Run: headless pygame with SDL's dummy video driver; simulated clock (each Clock.tick advances the game by its frame time, no real sleeping); random seed 0; keys injected as events and as key.get_pressed() state; no mouse input.
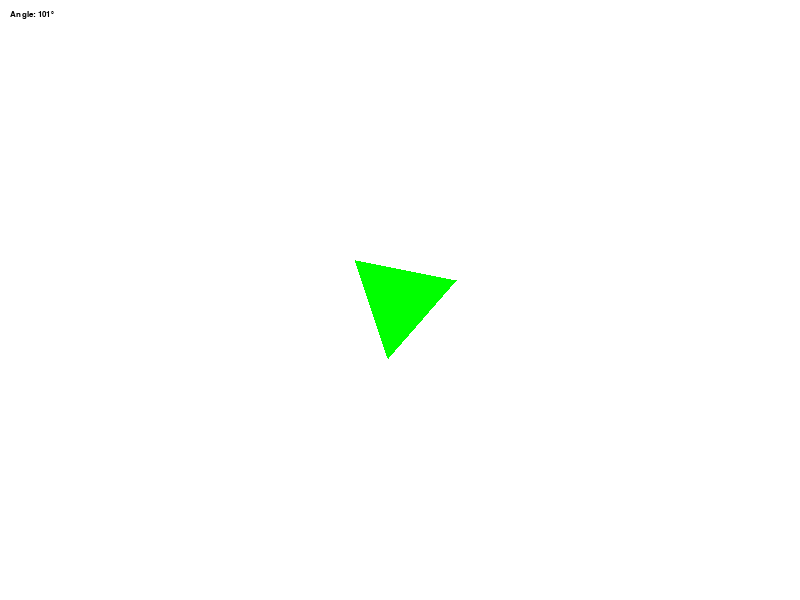
Frame 1 of 4 · flips 1–60 · no input
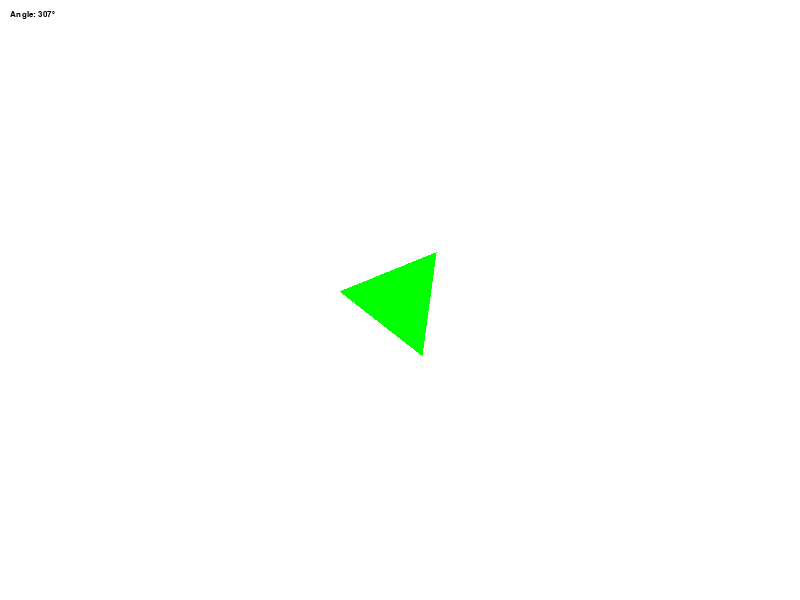
Frame 2 of 4 · flips 61–180 · tapped SPACE, RETURN · held RIGHT (→), D
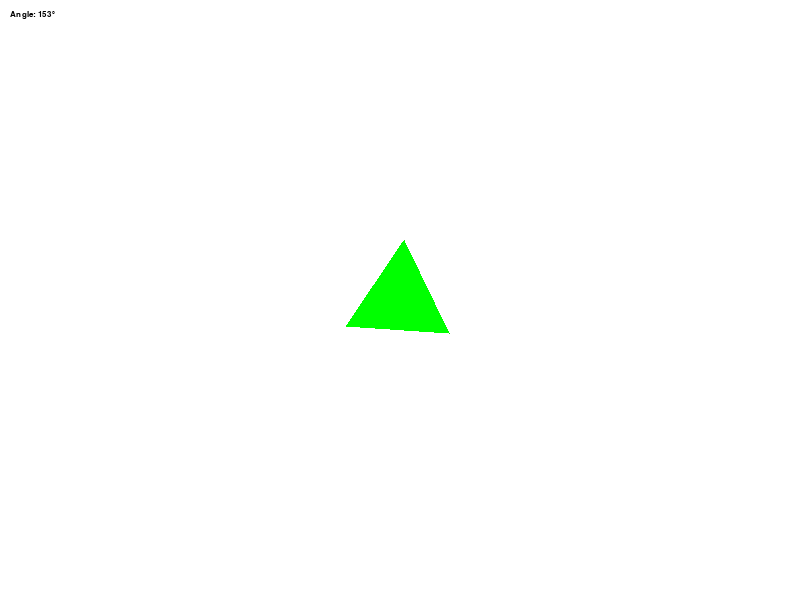
Frame 3 of 4 · flips 181–300 · held DOWN (↓), S
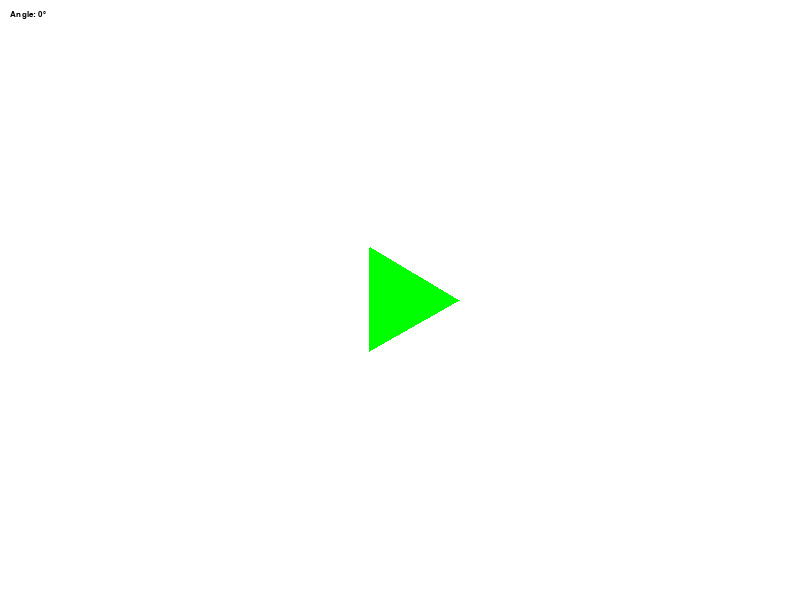
Frame 4 of 4 · flips 301–420 · held LEFT (←), A, UP (↑), W

The pygame program that drew these frames:

import pygame
from pygame.locals import *
import sys
import math

pygame.init()
font = pygame.font.SysFont("Arial",12, bold=True)

WIDTH, HEIGHT = 800, 600
screen = pygame.display.set_mode((WIDTH, HEIGHT))
pygame.display.set_caption("Activity 2 - Rotating Triangle")
green = (0, 255, 0)
black = (0, 0, 0)

angle = 0
clock = pygame.time.Clock()
center_x, center_y = WIDTH // 2, HEIGHT // 2

running = True
while running:
    for event in pygame.event.get():
        if event.type == QUIT:
            running = False

    screen.fill((255, 255, 255))

    # Rotating triangle
    tri_radius = 60
    tri_points = []
    for i in range(3):
        theta = angle + i * (2 * math.pi / 3)
        x = int(center_x + tri_radius * math.cos(theta))
        y = int(center_y + tri_radius * math.sin(theta))
        tri_points.append((x, y))
    pygame.draw.polygon(screen, green, tri_points)

    # Display angle as text (in degrees)
    angle_deg = int(math.degrees(angle) % 360)
    angle_text = font.render(f"Angle: {angle_deg}°", True, black)
    screen.blit(angle_text, (10, 10))

    pygame.display.flip()
    angle += 0.03  # Increment angle for rotation
    clock.tick(60)  # Limit to 60 FPS

pygame.quit()
sys.exit()
